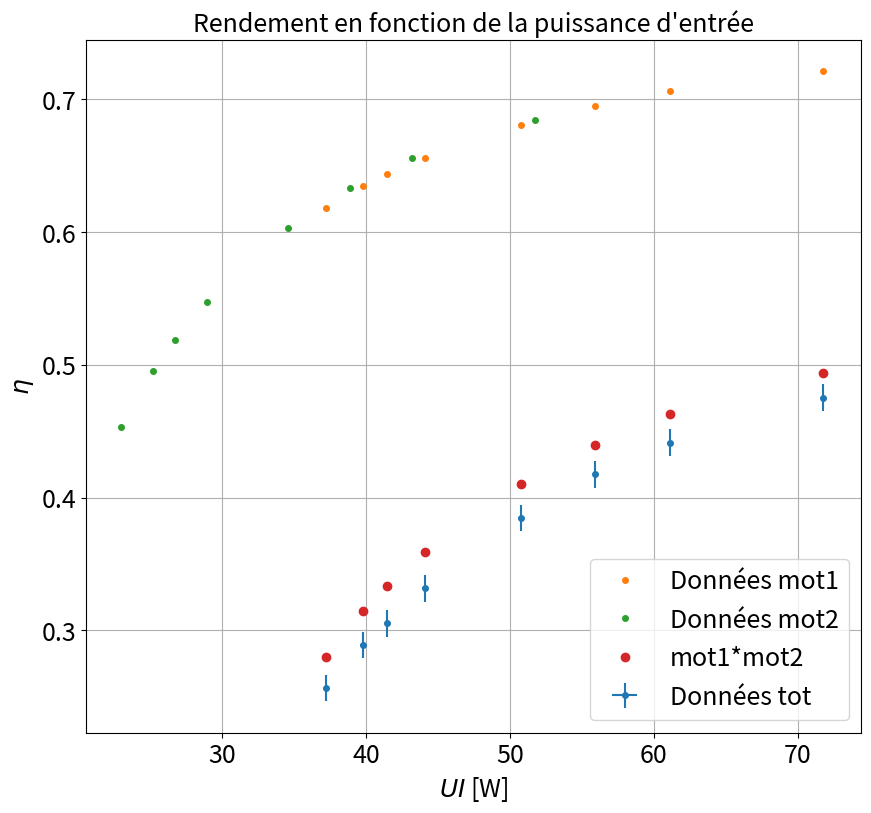

Python code for this plot:

"""
[redacted]

"""

import numpy as np
import scipy as sp
import matplotlib.pyplot as plt
from scipy.optimize import curve_fit

ftsize=18

rendement = 1 # Booléen. A mettre à 1 pour avoir le rendement, à 0 pour avoir les pertes en fonctions de omega
### Point en live

Umotlive=np.array([4])
Uklive=np.array([0.8])
Ilive=np.array([0.790])

incUmotlive=np.array([0.1])
incUklive=np.array([0.05])
incIlive=np.array([0.005])

Uclive=np.array([])
Iclive=np.array([])
Ulive=np.array([])
Ulive=np.array([])
Uklive2=np.array([])


if rendement ==0:
    ylive=Umotlive*Ilive-0.98*(Ilive+1.5)*Ilive
    xlive=Uklive*1000*2*np.pi/60/6
    xliverr= np.array([0.02])
    yliverr=np.array([0.05])

if rendement ==1 :
    ylive= Uclive*Iclive/(Ilive*Ulive)
    xlive=Ulive*Ilive
    xliverr= np.array([1])
    yliverr=np.array([1])

### Données


Umot=np.array([3.58, 5.76, 7.39,8.83,12.33,15.42,18.75,21.95,24.73,27.08,30.05]) #Umot (V)
xdata=np.array([0.320, 1, 1.55, 2.01,3.18,4.20,5.29,6.36,7.29,8.07,9.07]) #Uk (V)
zdata=np.array([0.770, 0.808, 0.825, 0.840,0.866,0.882,0.898,0.911,0.923,0.931,0.941]) #I

if rendement ==0:
    ydata=Umot*zdata-0.98*(zdata+1.5)*zdata #+1.5 pour tenir compte d'offset #Pertes totales fer et méca
    xdata*=1000*2*np.pi/60/6 # Pour tracer les pertes totale fer et méca

Uc=np.array([21.62,21.57,21.50,21.35,21.21,21.03,20.83,20.53])
Ic=np.array([0.442,0.533,0.589,0.685,0.920,1.110,1.295,1.662])
U=np.array([27.17,27.23,27.29,27.38,27.58,27.68,27.78,28.04])
I=np.array([1.37,1.46,1.52,1.61,1.84,2.020,2.200,2.560])
Uk=np.array([8.048,8.031,8.040,8.05,8.066,8.06,8.045,8.065])

if rendement ==1:
    ydata=Uc*Ic/(I*U) #Pour tracer le rendement élec
    xdata=U*I #Pour tracer le rendement élec

rind=0.98
afit=0.22535250987042232
bfit=0.14598431918877197
cfit=0.00011243509140379355

Omega=Uk*1000*2*np.pi/60/6

ydata1=(U*I-(rind*I+1)*I - (afit + bfit*Omega + cfit*Omega**2)*0.48)/(U*I) #Rendement première MCC
xdata1=U*I  #Rendement première MCC


ydata2=(U*I*ydata1-(rind*Ic+1)*Ic - (afit + bfit*Omega + cfit*Omega**2)*0.52)/(U*I*ydata1) #Rendement deuxième MCC
xdata2=U*I*ydata1 #Rendement deuxième MCC
# Tracer rendement en fonction de UI
#En mettant 0.98 aux deux, ça fontionne :)

#On a changé le /2 en 0.48 et 0.52 pour que ça fontionne. Justification ?
### Incertitudes

Umoterr=0.05
Ukerr=0.01
Ierr=np.array([0.005,0.005,0.004,0.0033,0.003,0.0025,0.0025,0.0025,0.0025,0.0025,0.0025])


#yerr=ydata*np.sqrt(zdata**2*Umoterr**2 + (Umot-0.98*2*zdata)**2*Ierr**2)
yerr=np.array([0.01]*len(ydata))

xerrdata=np.array([Ukerr*1000*2*np.pi/60/6]*len(xdata))
yerrdata=np.array(yerr)


if len(xliverr) >0 :
    xerr=np.concatenate((xerrdata,xliverr))
    yerr=np.concatenate((yerrdata,yliverr))


if len(xliverr)== 0 :
    xerr=xerrdata
    yerr=yerrdata

### Données fit


debut=0
fin=len(xdata)+1

if len(xlive) >0 :
    xlive=np.array(xlive)
    ylive=np.array(ylive)
    xfit=np.concatenate((xdata[debut:fin],xlive))
    yfit=np.concatenate((ydata[debut:fin],ylive))


if len(xlive) == 0 :
    xfit=xdata[debut:fin]
    yfit=ydata[debut:fin]


### Noms axes et titre

if rendement ==1:
    ystr='$\eta $'
    xstr='$UI$ [W]'
    titlestr="Rendement en fonction de la puissance d'entrée"

if rendement ==0:
    ystr='$P_{pertes}$ [W]'
    xstr='$\Omega$ [rad/s]'
    titlestr='Pertes totales en fonction de $\Omega$'

### Ajustement

# noise=0*np.random.rand(1,len(yfit))
#
#
# yfit= yfit+ noise
# yfit=yfit[0]
#

def func(x,a,b,c):
    return a+b*x + c*x**2
if rendement ==0:
    popt, pcov = curve_fit(func, xfit, yfit,sigma=yerr[debut:fin],absolute_sigma=True)

### Récupération paramètres de fit

if rendement ==0:
    a,b,c=popt
    ua,ub,uc=np.sqrt(pcov[0,0]),np.sqrt(pcov[1,1]),np.sqrt(pcov[2,2])
    print("y = a  + b x  + c x^2 \na = " + str(a) + "\nb = " + str(b)+ "\nc = " + str(c))
    print("ua = " + str(ua) + "\nub = " + str(ub) + "\nuc = " + str(uc) )

### Tracé de la courbe

if rendement ==1:
    plt.figure(figsize=(10,9))
    plt.errorbar(xdata,ydata,yerr=yerrdata,xerr=xerrdata,fmt='o',markersize=4,label='Données tot')
    plt.plot(xdata1,ydata1,'o',markersize=4,label='Données mot1')
    plt.plot(xdata2,ydata2,'o',markersize=4,label='Données mot2')
    plt.plot(xdata1,ydata1*ydata2,'o',label='mot1*mot2')
    #plt.plot(xdata1,ydata1**2,'o',label='test')
    if len(xlive)>0:
        plt.errorbar(xlive,ylive,yerr=yliverr,xerr=xliverr,fmt='o',label='Point ajouté')
    #plt.plot(xfit,func(xfit,a,b,c),label='Ajustement ')
    plt.title(titlestr,fontsize=ftsize)
    plt.grid(True)
    plt.xticks(fontsize=ftsize)
    #plt.axis([0,75,0,0.6])
    plt.yticks(fontsize=ftsize)
    plt.legend(fontsize=ftsize)
    plt.xlabel(xstr,fontsize=ftsize)
    plt.ylabel(ystr,fontsize=ftsize)
    plt.show()

if rendement ==0:
    plt.figure(figsize=(10,9))
    plt.errorbar(xdata,ydata,yerr=yerrdata,xerr=xerrdata,fmt='o',markersize=4,label='Données en préparation')
    if len(xlive)>0:
        plt.errorbar(xlive,ylive,yerr=yliverr,xerr=xliverr,fmt='o',label='Point ajouté')
    plt.plot(xdata,func(xdata,a,b,c),label='Ajustement ')
    plt.title(titlestr,fontsize=ftsize)
    plt.grid(True)
    plt.xticks(fontsize=ftsize)
    #plt.axis([0,75,0,0.6])
    plt.yticks(fontsize=ftsize)
    plt.legend(fontsize=ftsize)
    plt.xlabel(xstr,fontsize=ftsize)
    plt.ylabel(ystr,fontsize=ftsize)
    plt.show()